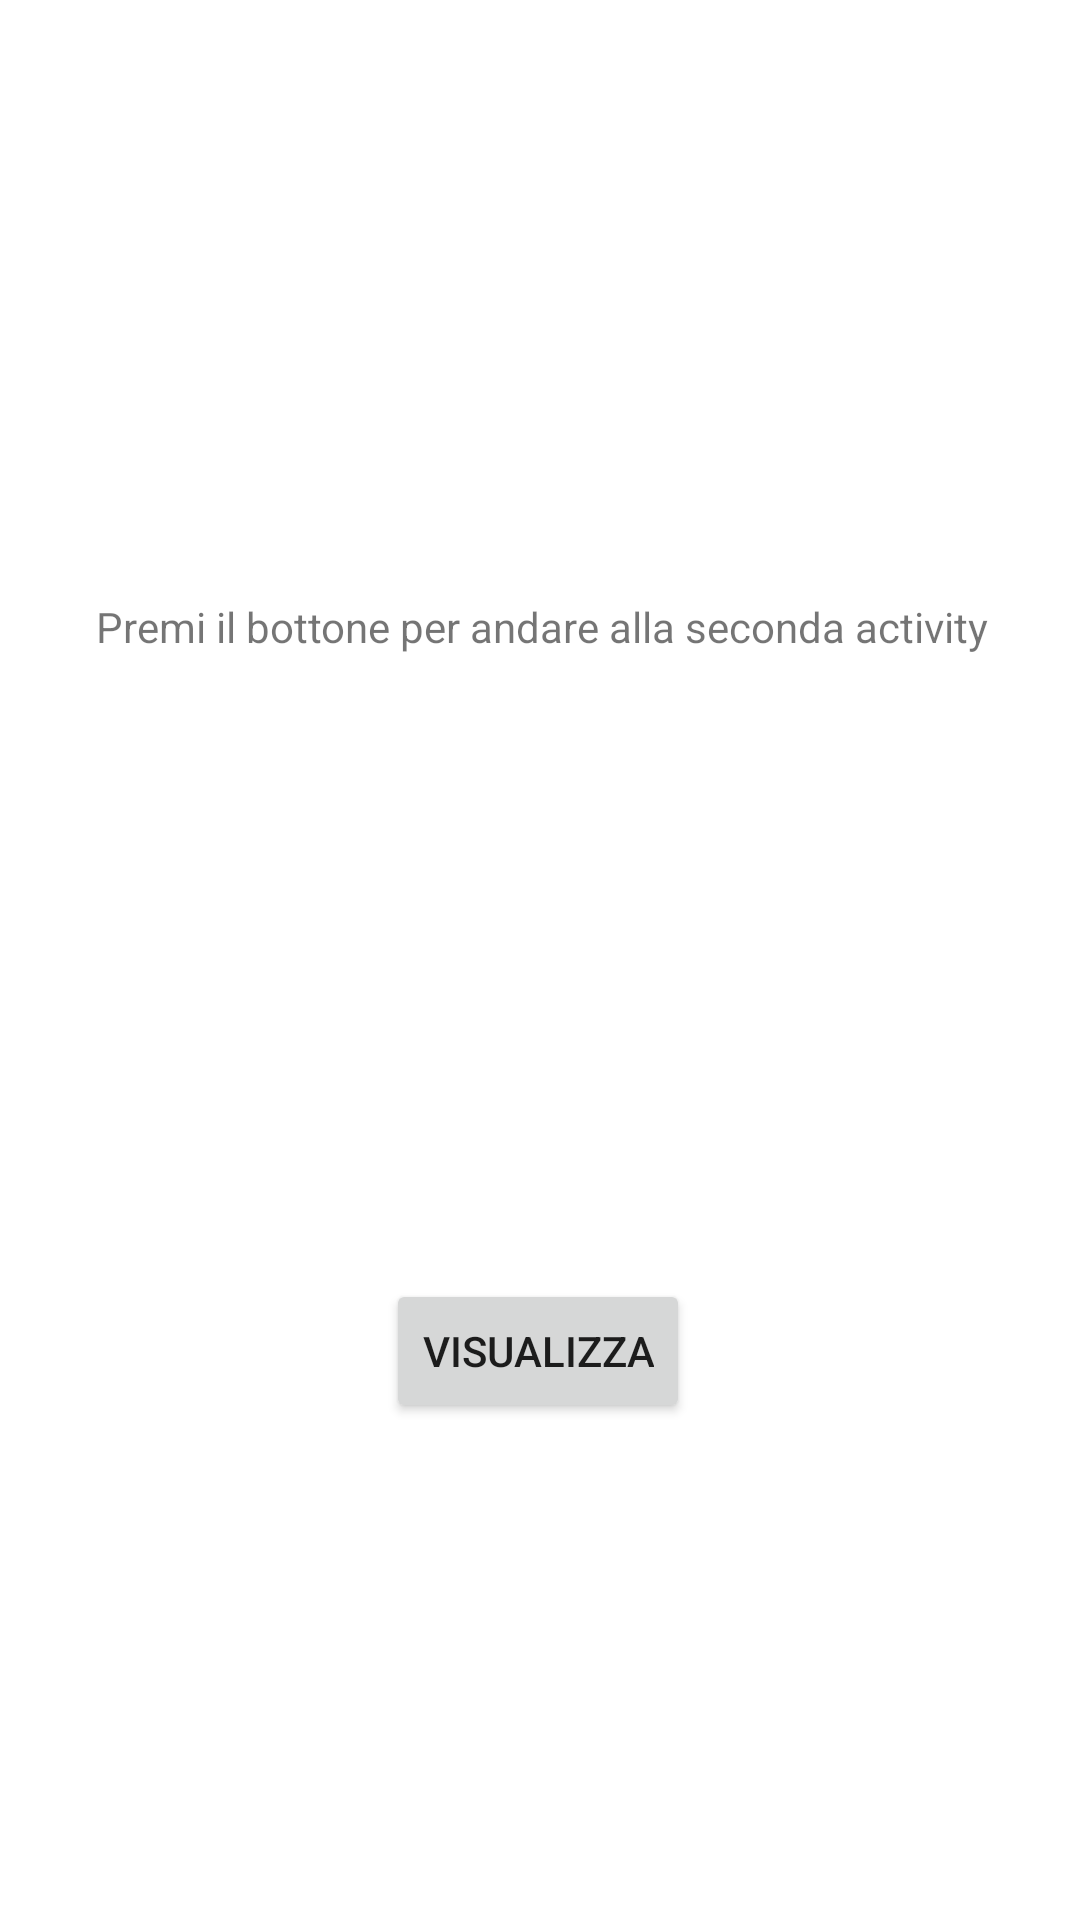

Layout XML and referenced resources for this Android screen:
<!-- AndroidManifest.xml: application theme Theme.Eselista -->
<!-- res/layout/activity_main.xml -->
<?xml version="1.0" encoding="utf-8"?>
<androidx.constraintlayout.widget.ConstraintLayout xmlns:android="http://schemas.android.com/apk/res/android"
    xmlns:app="http://schemas.android.com/apk/res-auto"
    xmlns:tools="http://schemas.android.com/tools"
    android:layout_width="match_parent"
    android:layout_height="match_parent"
    tools:context=".MainActivity">

    <TextView
        android:layout_width="wrap_content"
        android:layout_height="wrap_content"
        android:text="@string/t1"
        app:layout_constraintBottom_toBottomOf="parent"
        app:layout_constraintHorizontal_bias="0.511"
        app:layout_constraintLeft_toLeftOf="parent"
        app:layout_constraintRight_toRightOf="parent"
        app:layout_constraintTop_toTopOf="parent"
        app:layout_constraintVertical_bias="0.321" />

    <Button
        android:id="@+id/b1"
        android:layout_width="wrap_content"
        android:layout_height="wrap_content"
        android:text="@string/b1"
        android:onClick="play"
        app:layout_constraintBottom_toBottomOf="parent"
        app:layout_constraintHorizontal_bias="0.498"
        app:layout_constraintLeft_toLeftOf="parent"
        app:layout_constraintRight_toRightOf="parent"
        app:layout_constraintTop_toTopOf="parent"
        app:layout_constraintVertical_bias="0.72" />

</androidx.constraintlayout.widget.ConstraintLayout>
<!-- resources referenced by this layout -->
<resources>
  <string name="b1">Visualizza</string>
  <string name="t1">Premi il bottone per andare alla seconda activity</string>
  <style name="Theme.Eselista" parent="Theme.MaterialComponents.DayNight.DarkActionBar">
          
          <item name="colorPrimary">@color/purple_500</item>
          <item name="colorPrimaryVariant">@color/purple_700</item>
          <item name="colorOnPrimary">@color/white</item>
          
          <item name="colorSecondary">@color/teal_200</item>
          <item name="colorSecondaryVariant">@color/teal_700</item>
          <item name="colorOnSecondary">@color/black</item>
          
          <item name="android:statusBarColor" tools:targetApi="l">?attr/colorPrimaryVariant</item>
          
      </style>
  <!-- not gathered from this repository: default colours our renderer supplied (Android Studio template values) -->
  <color name="purple_500">#FF6200EE</color>
  <color name="purple_700">#FF3700B3</color>
  <color name="teal_200">#FF03DAC5</color>
  <color name="teal_700">#FF018786</color>
  <color name="black">#FF000000</color>
  <color name="white">#FFFFFFFF</color>
</resources>
